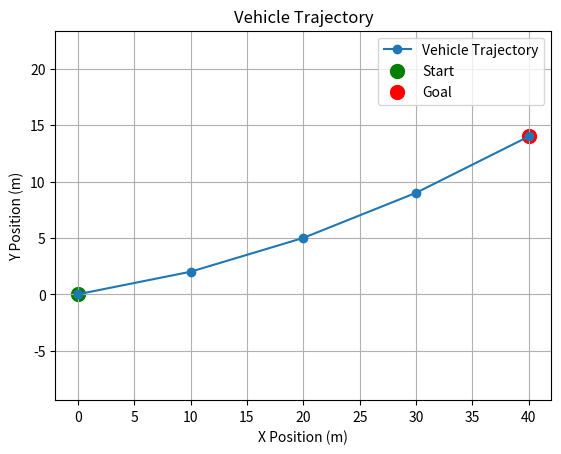

Generate this figure with matplotlib:
import numpy as np

# Define vehicle positions
x = np.array([0, 10, 20, 30, 40])
y = np.array([0, 2, 5, 9, 14])

# Combine x and y coordinates
trajectory = np.column_stack((x, y))

# Print trajectory data
print("Vehicle trajectory:")
print(trajectory)

print("Shape:", trajectory.shape)
print("Number of points:", len(trajectory))

import matplotlib.pyplot as plt

# Plot vehicle trajectory
plt.plot(x, y, marker="o", label="Vehicle Trajectory")

# Add labels and title
plt.title("Vehicle Trajectory")
plt.xlabel("X Position (m)")
plt.ylabel("Y Position (m)")

# Mark the start point
plt.scatter(x[0], y[0], color="green", s=100, label="Start")

# Mark the goal point
plt.scatter(x[-1], y[-1], color="red", s=100, label="Goal")

# Keep equal scaling on both axes
plt.axis("equal")

# Add grid and legend
plt.grid(True)
plt.legend()

# Save figure
plt.savefig("vehicle_trajectory.png", dpi=300, bbox_inches="tight")

# Display figure
plt.show()
